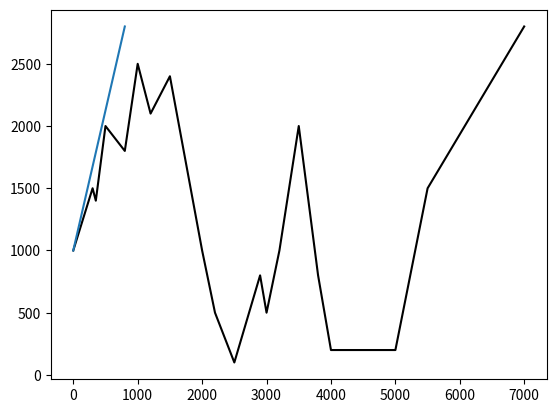

Python code for this plot: (Note: this script raises an exception after producing the figure.)
import matplotlib.pyplot as plt
import matplotlib.animation as animation

def plot_map(My_Map: list):
    # point_list = []
    # for x, y in My_Map:
    #     point_list.append(x)
    #     point_list.append(y)

    x, y = zip(*My_Map)
    # plt.plot(*point_list, marker = '.', linestyle = 'dotted', color='brown')
    # plt.plot(*point_list, marker = '.', linestyle = 'dashdot', color='brown')
    plt.plot(x, y, marker = '.', linestyle = 'solid', color='brown')
    plt.ion()
    plt.show()

def plot_remove_plot():
    from time import sleep
    line1 = [2, 4, 8]
    line2 = [3, 6, 12]

    plt.plot(line1)
    plt.title("Plot one line")
    plt.ion()
    plt.show()
    plt.pause(1)
    # plt.pause(0.001)
    # sleep(2)


    line_2 = plt.plot(line2, linestyle='dashed')
    plt.margins(0.2)
    plt.title("With extra lines")
    plt.draw()
    plt.pause(1)
    # plt.pause(0.001)
    # sleep(2)

    # plt.plot(line1)
    l = line_2.pop(0)
    l.remove()
    plt.title("Removed extra lines")
    plt.draw()
    plt.pause(1)
    # plt.pause(0.001)
    # sleep(2)


    line_2 = plt.plot(line2, linestyle='dashed')
    plt.title("Another, add extra lines")

    plt.draw()
    plt.pause(1)
    # plt.pause(0.001)
    # sleep(2)
    input("Press [enter] to continue.")

def add_plot():
    frame_size = 2
    land = [(0, 1000), (300, 1500), (350, 1400), (500, 2000), (800, 1800), (1000, 2500), (1200, 2100), (1500, 2400), (2000, 1000), (2200, 500), (2500, 100), (2900, 800), (3000, 500), (3200, 1000), (3500, 2000), (3800, 800), (4000, 200), (5000, 200), (5500, 1500), (6999, 2800)]
    all_path = [
        [(0, 1000), (800, 2800), (1500, 2500), (2500, 1000), (3800, 1100), (6999, 3000)],
        [(0, 2000), (1000, 2500), (2000, 2000), (3000, 3500), (4000, 2000), (6999, 5000)],
        [(0, 3000), (800, 3800), (1500, 3500), (2500, 2000), (3800, 2100), (6999, 3500)],
        [(0, 4000), (1000, 3500), (2000, 3000), (3000, 4500), (4000, 3000), (6999, 4500)],
    ]
    x0, y0 = zip(*land)
    plt.title("Plot Land")

    fig, ax = plt.subplots()
    line, = ax.plot(x0, y0, color='k')
    plt.ion()
    plt.show()
    plt.pause(1)

    for path in all_path:
        x, y = zip(*path)
        ax.plot(x[:frame_size], y[:frame_size])
        x, y = x[frame_size:], y[frame_size:]
        plt.draw()
        plt.pause(0.1)
        while len(x) >= frame_size:
            ax.lines[0].data

        if len(ax.lines) > 2:
            ax.lines[0].remove()
        if len(ax.collections) > 2:
            ax.collections[0].remove()

    while len(ax.lines) > 0:
        ax.lines[0].remove()
        if len(ax.collections) > 0:
            ax.collections[0].remove()

def ani_plot():
    land = [(0, 1000), (300, 1500), (350, 1400), (500, 2000), (800, 1800), (1000, 2500), (1200, 2100), (1500, 2400), (2000, 1000), (2200, 500), (2500, 100), (2900, 800), (3000, 500), (3200, 1000), (3500, 2000), (3800, 800), (4000, 200), (5000, 200), (5500, 1500), (6999, 2800)]
    all_path = [
        [(0, 1000), (800, 2800), (1500, 2500), (2500, 1000), (3800, 1100), (6999, 3000)],
        [(0, 2000), (1000, 2500), (2000, 2000), (3000, 3500), (4000, 2000), (6999, 5000)]
    ]
    x0, y0 = zip(*land)
    plt.title("Plot Land")

    fig, ax = plt.subplots()
    line, = ax.plot(x0, y0, color='k')
    plt.ion()
    plt.show()
    plt.pause(1)

    def update(num, x, y, line):
        line.set_data(x[:num], y[:num])
        line.axes.axis([0, 7000, 0, 3000])
        return line,

    for path in all_path:
        x, y = zip(*path)
        # line, = ax.plot(x, y, color='k')
        ani = animation.FuncAnimation(fig, update, len(x), fargs=[x, y, line],
                                interval=25, blit=True, repeat=False)
        plt.draw()
        plt.pause(1)


if __name__ == '__main__':
    add_plot()
